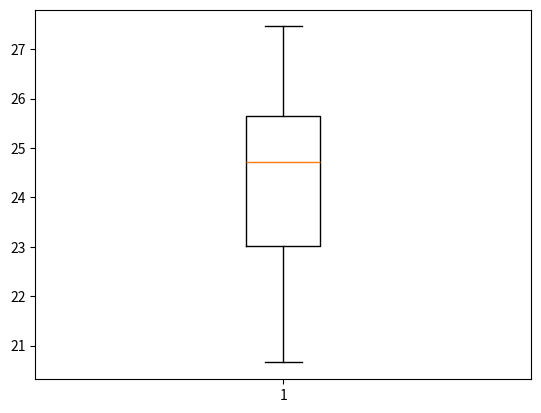

Reproduce this figure in Python.
# [redacted]
import numpy as np
import matplotlib.pyplot as p

h = np.array([1.83,1.76,1.69,1.86,1.77,1.73])
w = np.array([86,74,59,95,80,68])
bmi = w/h**2
print(bmi)
p.boxplot(bmi)
p.show()
print(h)
